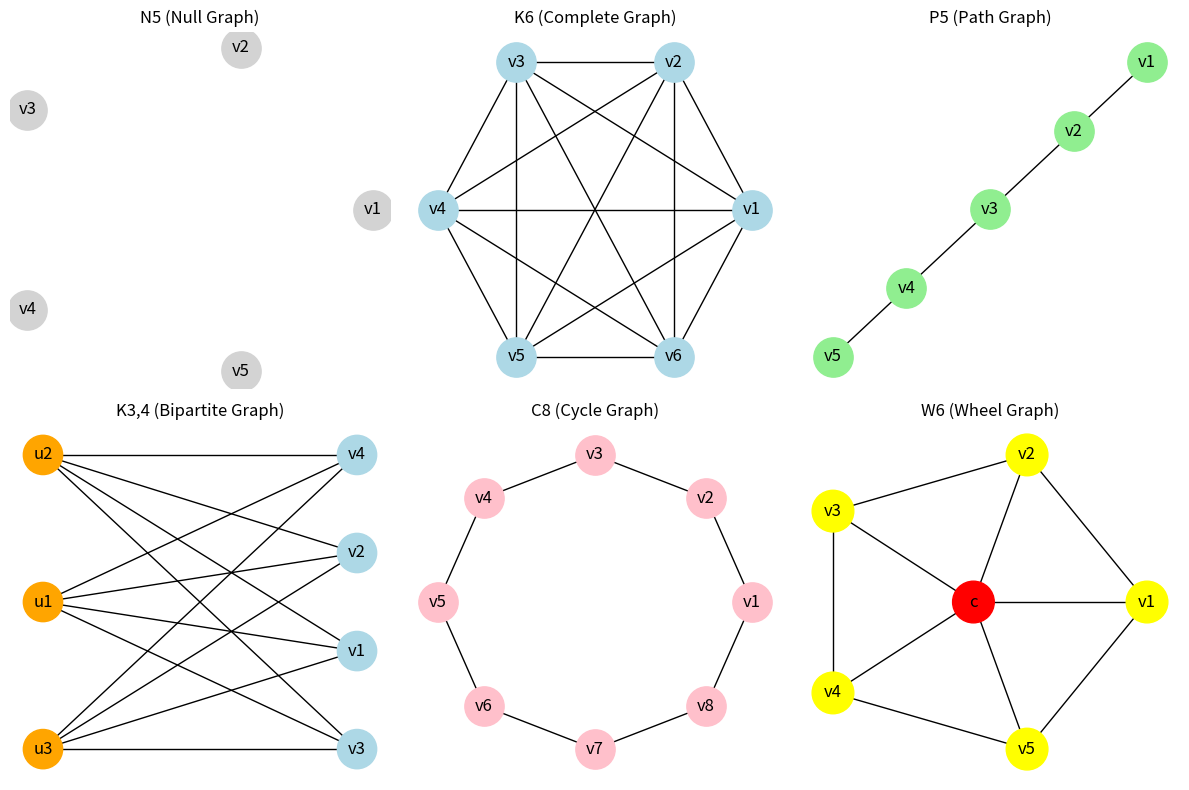

Python code for this plot:
import networkx as nx
import matplotlib.pyplot as plt

plt.figure(figsize=(12,8))

plt.subplot(2,3,1)
G = nx.Graph()
G.add_nodes_from(["v1","v2","v3","v4","v5"])
nx.draw_circular(G, with_labels=True, node_color="lightgray", node_size=800)
plt.title("N5 (Null Graph)")

plt.subplot(2,3,2)
G = nx.complete_graph(["v1","v2","v3","v4","v5","v6"])
nx.draw_circular(G, with_labels=True, node_color="lightblue", node_size=800)
plt.title("K6 (Complete Graph)")

plt.subplot(2,3,3)
G = nx.path_graph(["v1","v2","v3","v4","v5"])
nx.draw(G, with_labels=True, node_color="lightgreen", node_size=800)
plt.title("P5 (Path Graph)")

plt.subplot(2,3,4)
G = nx.complete_bipartite_graph(3,4)
mapping = {0:"u1",1:"u2",2:"u3",3:"v1",4:"v2",5:"v3",6:"v4"}
G = nx.relabel_nodes(G, mapping)
pos = nx.bipartite_layout(G, ["u1","u2","u3"])
colors = ["orange" if node.startswith("u") else "lightblue" for node in G.nodes()]
nx.draw(G, pos, with_labels=True, node_color=colors, node_size=800)
plt.title("K3,4 (Bipartite Graph)")

plt.subplot(2,3,5)
G = nx.cycle_graph(["v1","v2","v3","v4","v5","v6","v7","v8"])
nx.draw_circular(G, with_labels=True, node_color="pink", node_size=800)
plt.title("C8 (Cycle Graph)")

plt.subplot(2,3,6)
G = nx.Graph()
G.add_nodes_from(["c","v1","v2","v3","v4","v5"])
edges = [("v1","v2"),("v2","v3"),("v3","v4"),("v4","v5"),("v5","v1")]
G.add_edges_from(edges)
for v in ["v1","v2","v3","v4","v5"]:
    G.add_edge("c", v)
pos = nx.circular_layout(["v1","v2","v3","v4","v5"])
pos["c"] = [0,0]
colors = ["red" if node=="c" else "yellow" for node in G.nodes()]
nx.draw(G, pos, with_labels=True, node_color=colors, node_size=900)
plt.title("W6 (Wheel Graph)")

plt.tight_layout()
plt.show()
